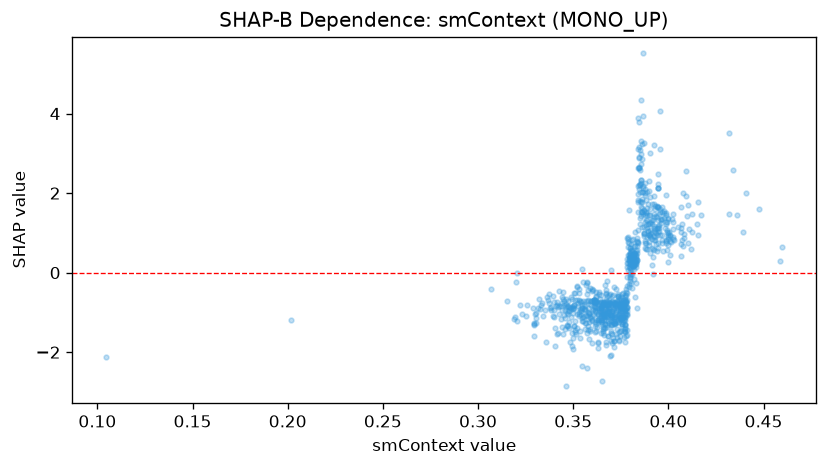

Source data for this figure (header and first rows):
feature_value, shap_value
0.1046, -2.133
0.2016, -1.199
0.3928, 1.666
0.3948, 2.221
0.3654, -1.518
0.365, -1.234
0.35, -1.914
0.349, -0.6101
0.3514, -1.544
0.3644, -1.042
0.3462, -2.86
0.412, 0.6
0.4082, 0.872
0.4584, 0.2884
0.4596, 0.646
0.4342, 2.573
0.4394, 1.022
0.409, 2.565
0.3948, 2.129
0.4068, 1.032
0.4066, 1.639
0.4154, 1.782
0.415, 1.229
0.3688, -0.8975
0.3398, -0.9388
0.3716, -1.724
0.417, 1.448
0.3932, 0.8226
0.4474, 1.612
0.4406, 2.002
0.4318, 1.487
0.4358, 1.437
0.4318, 3.523
0.3798, 0.01975
0.3684, -0.9005
0.3728, -0.8205
0.3664, -1.073
0.362, -0.4985
0.367, -0.5187
0.3644, -1.518
0.36, -1.202
0.382, 0.3629
0.3792, 0.3079
0.3732, -0.7427
0.3808, 0.5371
0.3716, -0.7478
0.3704, -0.9734
0.3648, -0.7459
0.3836, 0.7929
0.3704, -0.9576
0.3568, -1.256
0.3662, -1.404
0.3904, 0.9618
0.3324, -0.9214
0.3394, -1.083
0.3424, -0.8415
0.3546, -1.216
0.3582, -1.232
0.366, -0.9816
0.3666, -1.015
... 816 more rows
